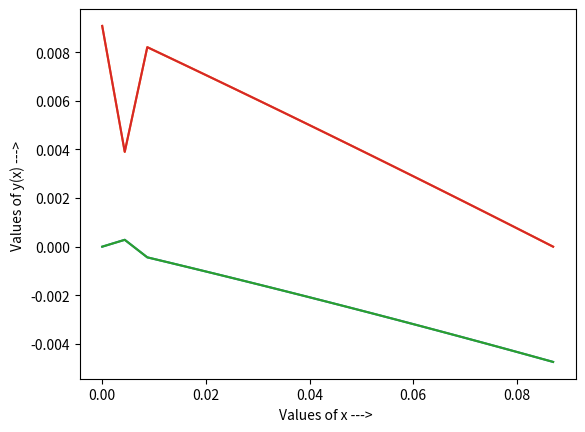

Write Python code to recreate this figure.
#Q. y''' + (2y+4)y' = 0, y(0) = 0, y''(0) = -k, y'(w) = 0, k = 0.1, w = 0.087, h = 0.0435, 0.0087
# Newton Linearisation Method


import numpy as np
import matplotlib.pyplot as plt


# Thomas Algo for Block Tridiagonal System
def blockTDMA(a, b, c, d):
    
    n = len(b)

    """
    Solution of a linear system of algebraic equations with a
        Block-tri-diagonal matrix of coefficients using the Block-Thomas-algorithm.

    Arguments:
        a(array of 2*2 matrix): an array containing lower diagonal
        b(array of 2*2 matrix): an array containing main diagonal 
        c(array of 2*2 matrix): an array containing lower diagonal
        d(array of 2*2 matrix): right hand side of the system
    Returns:
        x(array of 2*1 matrix): solution array of the system
    """
    
    # elimination
    C_upd = []
    C_upd.append(np.matmul(np.linalg.inv(b[0]), c[0]))
    for i in range(1,n-1):
        C_upd.append(np.matmul(np.linalg.inv(b[i] - np.matmul(a[i],C_upd[i-1])), c[i]))
    
    D_upd = []
    D_upd.append(np.matmul(np.linalg.inv(b[0]), d[0]))
    for i in range(1,n):
        D_upd.append(np.matmul(np.linalg.inv(b[i] - np.matmul(a[i],C_upd[i-1])), d[i]-np.matmul(a[i], D_upd[i-1])))
    
    # back_substitution
    x = []
    x.append(np.array(D_upd[n-1]))
    for i in range(n-2,-1,-1):
        x.insert(0, np.array(D_upd[i] - np.matmul(C_upd[i], x[0])))

    #print(x)
    return x


# Thomas Algorithm for tridiagonal system of equations
def thomas (a, b, c, d):
    
    n = len(b)
    arr = np.zeros(n)
    
    """
    Solution of a linear system of algebraic equations with a
        tri-diagonal matrix of coefficients using the Thomas-algorithm.

    Arguments:
        a(array): an array containing lower diagonal (a[0] is not used)
        b(array): an array containing main diagonal 
        c(array): an array containing lower diagonal (c[-1] is not used)
        d(array): right hand side of the system
    Returns:
        x(array): solution array of the system
    """
    
    # elimination
    for k in range( 1 ,n):
        val = a[k]/b[k -1 ]
        b[k] = b[k] - c[k -1 ]*val
        d[k] = d[k] - d[k -1 ]*val
        
    # back_substitution
    val = d[n -1 ]/b[n -1 ]
    arr[n -1 ] = val
    for k in range(n -2 , -1 , -1 ):
        val = (d[k]-c[k]*val)/b[k]
        arr[k] = val
    
    return arr


def showResult(res,st,h):
    x = []
    for i in range(len(res)):
        x.append(st+i*h)
        print("x = ",'%.3f'%(st+i*h)," = ",'%.10f'%(res[i]))
    print()

    # Plotting the function
    plt.plot(x, res)
    plt.ylabel( 'Values of y(x) ---> ' )
    plt.xlabel( 'Values of x ---> ' )
    plt.show()


def newtonLinearisation(Y, F, h, N):
    
    #define the block matrices for Xi-1(ai), Xi(bi) and Xi+1(ci)
    ai = [[0, 0],[-1, 0]]
    bi = [[0, 0],[ 1, 0]]
    ci = [[0, 0],[ 0, 0]]
    
    k = 0.1 #given in the question
    
    # h = grid size
    h = 0.0435
    # N = number of grid points
    N = (int)((0.087 - 0)/h)
    
    ai = np.array(ai)
    a = []
    a.append([[0,0],[-1,-h/2]])
    for i in range(2,N):
        ai_ = ai.copy()
        ai_[0][1] = (1/(h*h))
        ai_[1][1] = -h/2
        a.append(ai_)
    a = np.array(a)
    
    bi = np.array(bi)
    b = []
    b.append([[3*F[1],(-2/(3*h*h)+(3*Y[1])+4)],[1,-h/2]])
    for i in range(2,N):
        bi_ = bi.copy()
        bi_[0][0] = 2*F[i]
        bi_[0][1] = (-2/(h*h))+(2*Y[i]+4)
        bi_[1][1] = -h/2
        b.append(bi_)
    b = np.array(b)
    
    ci = np.array(ci)
    c = []
    c.append([[0,2/(3*h*h)],[0,0]])
    for i in range(2,N):
        ci_ = ci.copy()
        ci_[0][1] = (1/(h*h))
        c.append(ci_)
    c = np.array(c)
    
    # set boundary values
    Y0 = np.array([0, 0])
    Yn = np.array([0, 0])
    
    # set di values according to the question
    di = [0, 0]
    d = []
    d.append([-(2*(F[2]-F[1])/(3*h*h))-((3*Y[1]+4)*F[1])+(2*k/(3*h)),-Y[1]+Y[0]+h*(F[1]+F[0])/2])
    for i in range(2,N):
        di_ = di.copy()
        di_[0] = (-F[i+1]/(h*h))+(2*F[i]/(h*h))-(F[i-1]/(h*h))-((2*Y[i]+4)*F[i])
        d.append(di_)
    d = np.array(d)
    
    # set the values of a0 and cn_1
    a0 = a[0]
    cn_1 = c[-1]
    
    # update the first and last value in d array
    d[0] = d[0] - np.matmul(a0, Y0)
    d[-1] = d[-1] - np.matmul(cn_1, Yn)
    
    
    delta = blockTDMA(a,b,c,d)
    
    #delta_Y0 = 0, delta_Yn = 0
    #delta_Y0 = 0, delta_Yn = 0
    delta.insert(0,di)
    delta.append(di)
    
    error = 0.0
    for d in delta:
        if(error < abs(d[0])):
            error = abs(d[0])
    print("error = ",error)
    
    Y_ = Y.copy()
    F_ = F.copy()
    
    for i in range(N):
        Y[i] = Y_[i] + delta[i][0]
        F[i] = F_[i] + delta[i][1]
    
    return error
    


# error will tell the max error at (k+1)th iteration
error = 10000000000.0

# epsilon is the admissible error
epsilon = 0.00000001

# iteration_num keeps count of total iterations
iteration_num = 0

k = 0.1 #given in the question

# h = grid size
h = 0.087/20

# st -> start point, en -> end point
st = 0
en = 0.087

# N = number of x-axis points
N = (int)((en - st)/h)


Y = np.zeros(N+1)
F = np.zeros(N+1)

# initial values for Y and F(=y') are as follows:
# y = -k(x+1)^3/6 + k/6  and  F = -k(x+1)^2/2 + k(0.087+1)^2/2
for i in range(N+1):
    Y[i] = -k*((1+i*h)**3)/6 + k/6
    F[i] = -k*((1+i*h)**2)/2 + k*((1+en)**2)/2



# call newtonLinearisation untill error is within bound
while(error > epsilon and iteration_num < 500):
    iteration_num += 1
    print("Iteration: ",iteration_num)
    error = newtonLinearisation(Y, F, h, N)
    print("y at -> ")
    showResult(Y,st,h)
    print("y' at -> ")
    showResult(F,st,h)

